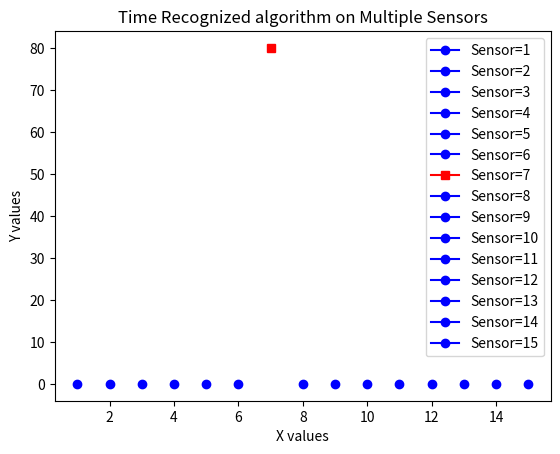

Here is the Python script that generated this plot:
import matplotlib.pyplot as plt

# Define x values
x_values = list(range(1, 16))

# Plot each x value with a different marker and color
for x in x_values:
    # Use different markers and colors for each line
    marker = 'o' if x != 7 else 's'  # Use 's' marker for x = 7
    color = 'b' if x != 7 else 'r'  # Use 'r' color for x = 7

    # Set y value
    y_value = 80 if x == 7 else 0

    # Plot the point
    plt.plot(x, y_value, marker=marker, color=color, label=f'Sensor={x}')

# Add labels and title
plt.xlabel('X values')
plt.ylabel('Y values')
plt.title('Time Recognized algorithm on Multiple Sensors')

# Display a legend
plt.legend()

# Show the plot
plt.show()
